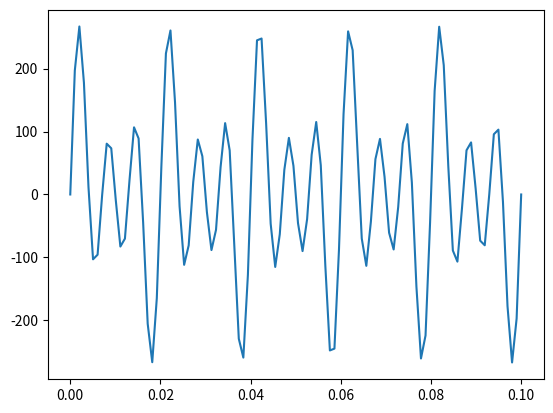
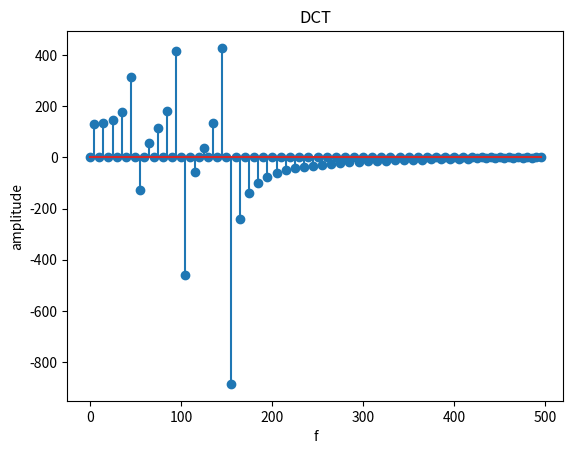
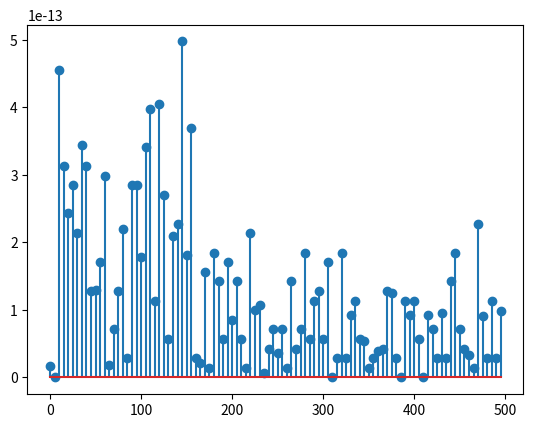

Python code for these plots, in order:
import numpy as np
import matplotlib.pyplot as plt
np.set_printoptions(precision=8, suppress=True)
N = 100
fs = 1000
f = [50, 100, 150]
ampl = [50, 100, 150]
t= np.linspace(0, N/fs, N)
sig = ampl[0]*np.sin(2*np.pi*f[0]*t)+ ampl[1]*np.sin(2*np.pi*f[1]*t) +ampl[2]*np.sin(2*np.pi*f[2]*t)
plt.figure()
plt.plot(t,sig)
plt.show()

#macierz A=dct
A = np.zeros((N, N))

for k in range(N):
    for n in range(N):
        scale = np.sqrt(1 / N) if k == 0 else np.sqrt(2 / N)
        A[k, n] = scale * np.cos((np.pi * k * (n + 0.5)) / N)
# S= idct
S= np.linalg.inv(A)

# for i in range(N):
#     plt.figure()
#     plt.plot(t,S[:,i], label=f'kolumnaa {i} S')
#     plt.plot(t,A[i], label=f'Wiersz {i} A', linestyle='--')
#     plt.title(f'Wiersz {i} A; kolumnaa {i} S')
#     plt.legend()
#     plt.show()


#analiza syg
y = A @ sig
# skala czestotilowasci
fscale = (np.arange(N)* fs )/ (2 *N )
# wykres DCT
plt.figure()
plt.stem(fscale, y)
plt.title('DCT')
plt.xlabel('f')
plt.ylabel('amplitude')
plt.show()

# rec syg
sig_rec= S @ y
print("rec poparwna?", np.allclose(sig, sig_rec))
err=[]
for n in range(N):
    err.append(sig[n]-sig_rec[n])
print("avg err",np.mean(err))
plt.figure()
plt.stem(fscale, np.abs(err))
plt.show()





